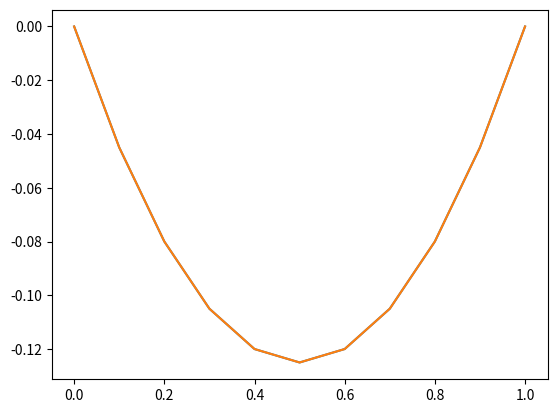

Reproduce this figure in Python.
import numpy as np
import numpy.linalg as npl
import scipy as sp
import matplotlib.pyplot as plt

n = 9
h = 1 / (n+1)

print(h)

f = lambda x: 0*x + 1
u_ex_1d = lambda x: 0.5*x**2 - 0.5*x

xx = np.linspace(0, 1, n+2)[1:-1]

print(xx)

print(f(xx))

A = np.diag(np.full(n, 2, dtype=float))
A += np.diag(np.full(n-1, -1, dtype=float), -1)
A += np.diag(np.full(n-1, -1, dtype=float), +1)
A = -A
print(A)

u = np.empty(n+2, dtype=float)
u[1:-1] = npl.solve(A, h**2 * f(xx))
u[0], u[-1] = [0, 0]
x = np.empty(n+2, dtype=float)
x[1:-1] = xx
x[0], x[-1] = [0, 1]

plt.plot(x, u)
plt.plot(x, u_ex_1d(x))
plt.show()






